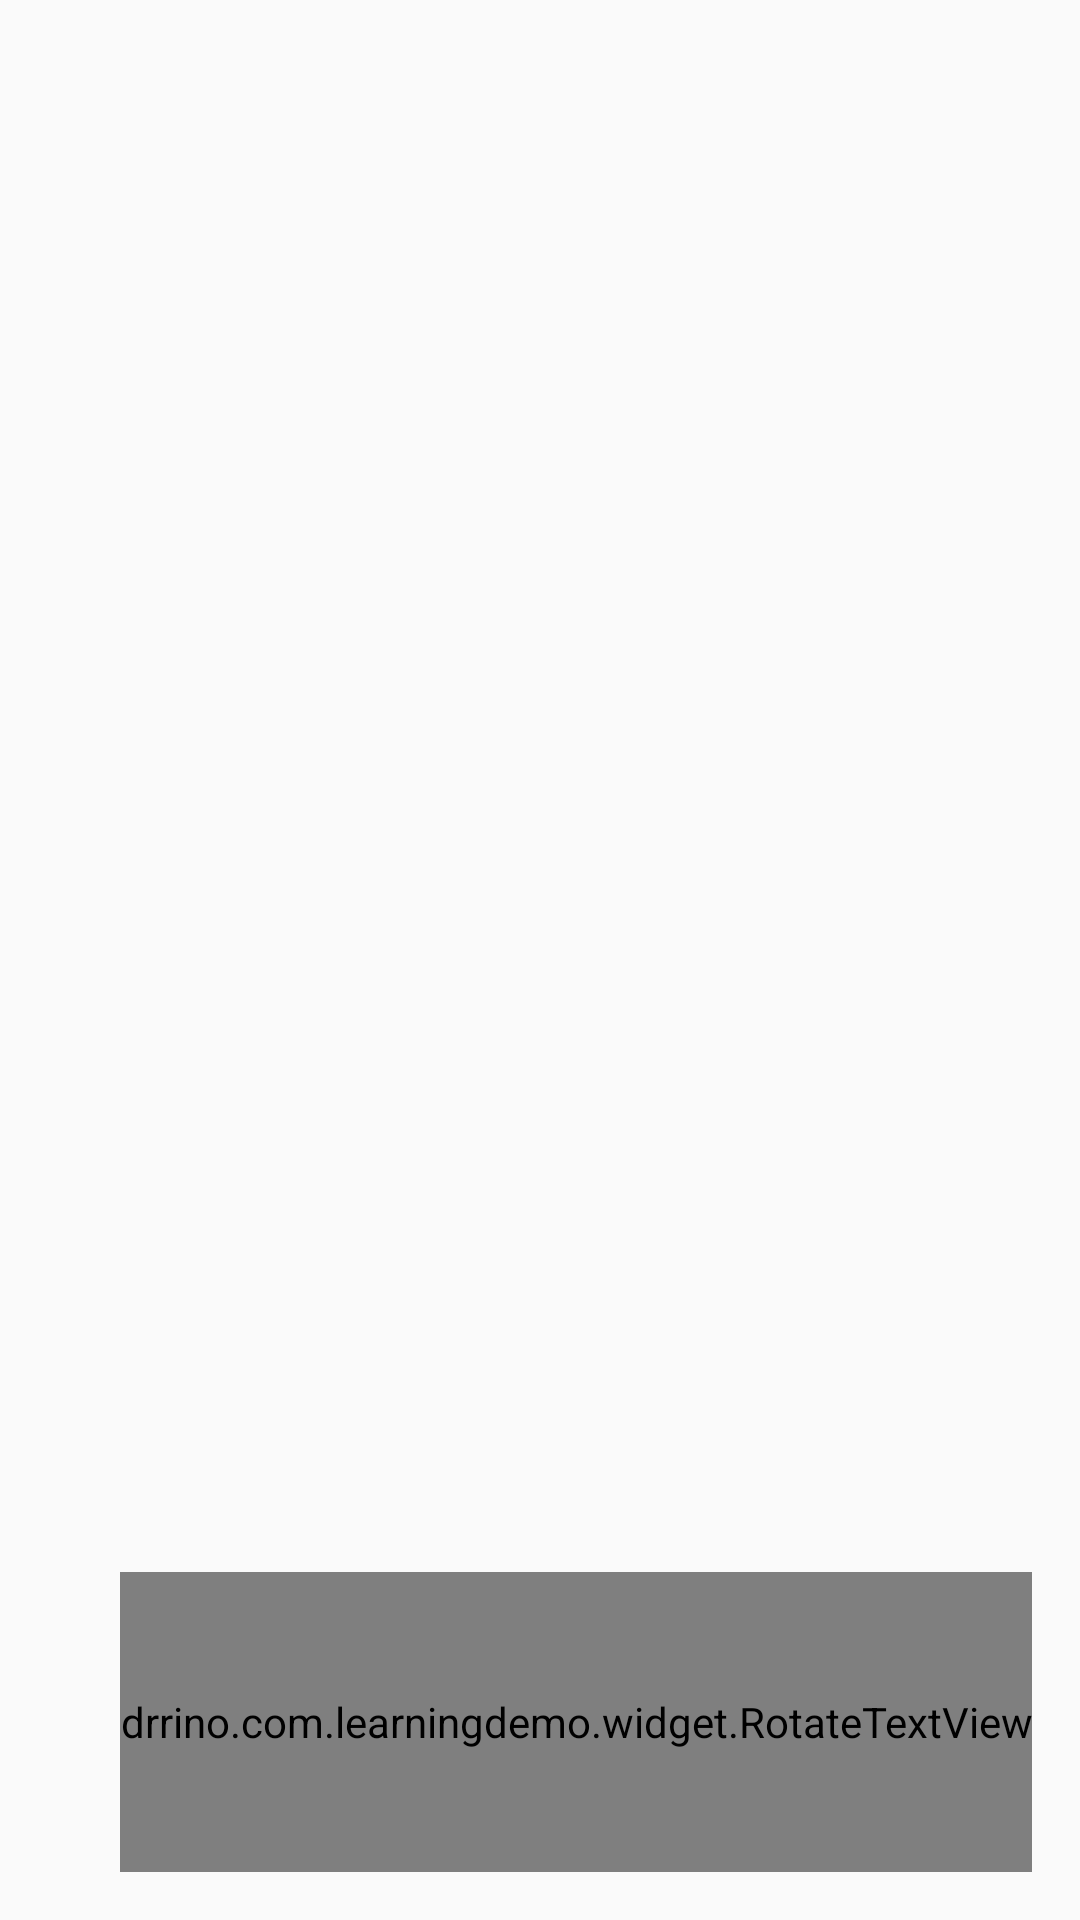

Reconstruct the res/layout file that produces this screen, plus the resources it refers to.
<!-- AndroidManifest.xml: application theme AppTheme -->
<!-- res/layout/activity_splash_page.xml -->
<?xml version="1.0" encoding="utf-8"?>
<FrameLayout xmlns:android="http://schemas.android.com/apk/res/android"
    android:layout_width="match_parent"
    android:layout_height="match_parent">

    <ImageView
        android:id="@+id/splash_bg"
        android:layout_width="match_parent"
        android:layout_height="match_parent"/>

    <example.com.learningdemo.widget.RotateTextView
        android:id="@+id/splash_author"
        android:layout_width="wrap_content"
        android:layout_height="100dp"
        android:layout_margin="16dp"
        android:gravity="center"
        android:textSize="28sp"
        android:text="@string/via_author"
        android:layout_gravity="bottom|end"/>

</FrameLayout>
<!-- resources referenced by this layout -->
<resources>
  <string name="via_author">via.drrino</string>
  <style name="AppTheme" parent="Theme.AppCompat.Light.NoActionBar">
          
          <item name="colorPrimary">@color/colorPrimary</item>
          <item name="colorPrimaryDark">@color/colorPrimaryDark</item>
          <item name="colorAccent">@color/colorAccent</item>
      </style>
  <color name="colorPrimary">#5c311f</color>
  <color name="colorPrimaryDark">#8f4b2e</color>
  <color name="colorAccent">#df5115</color>
</resources>
